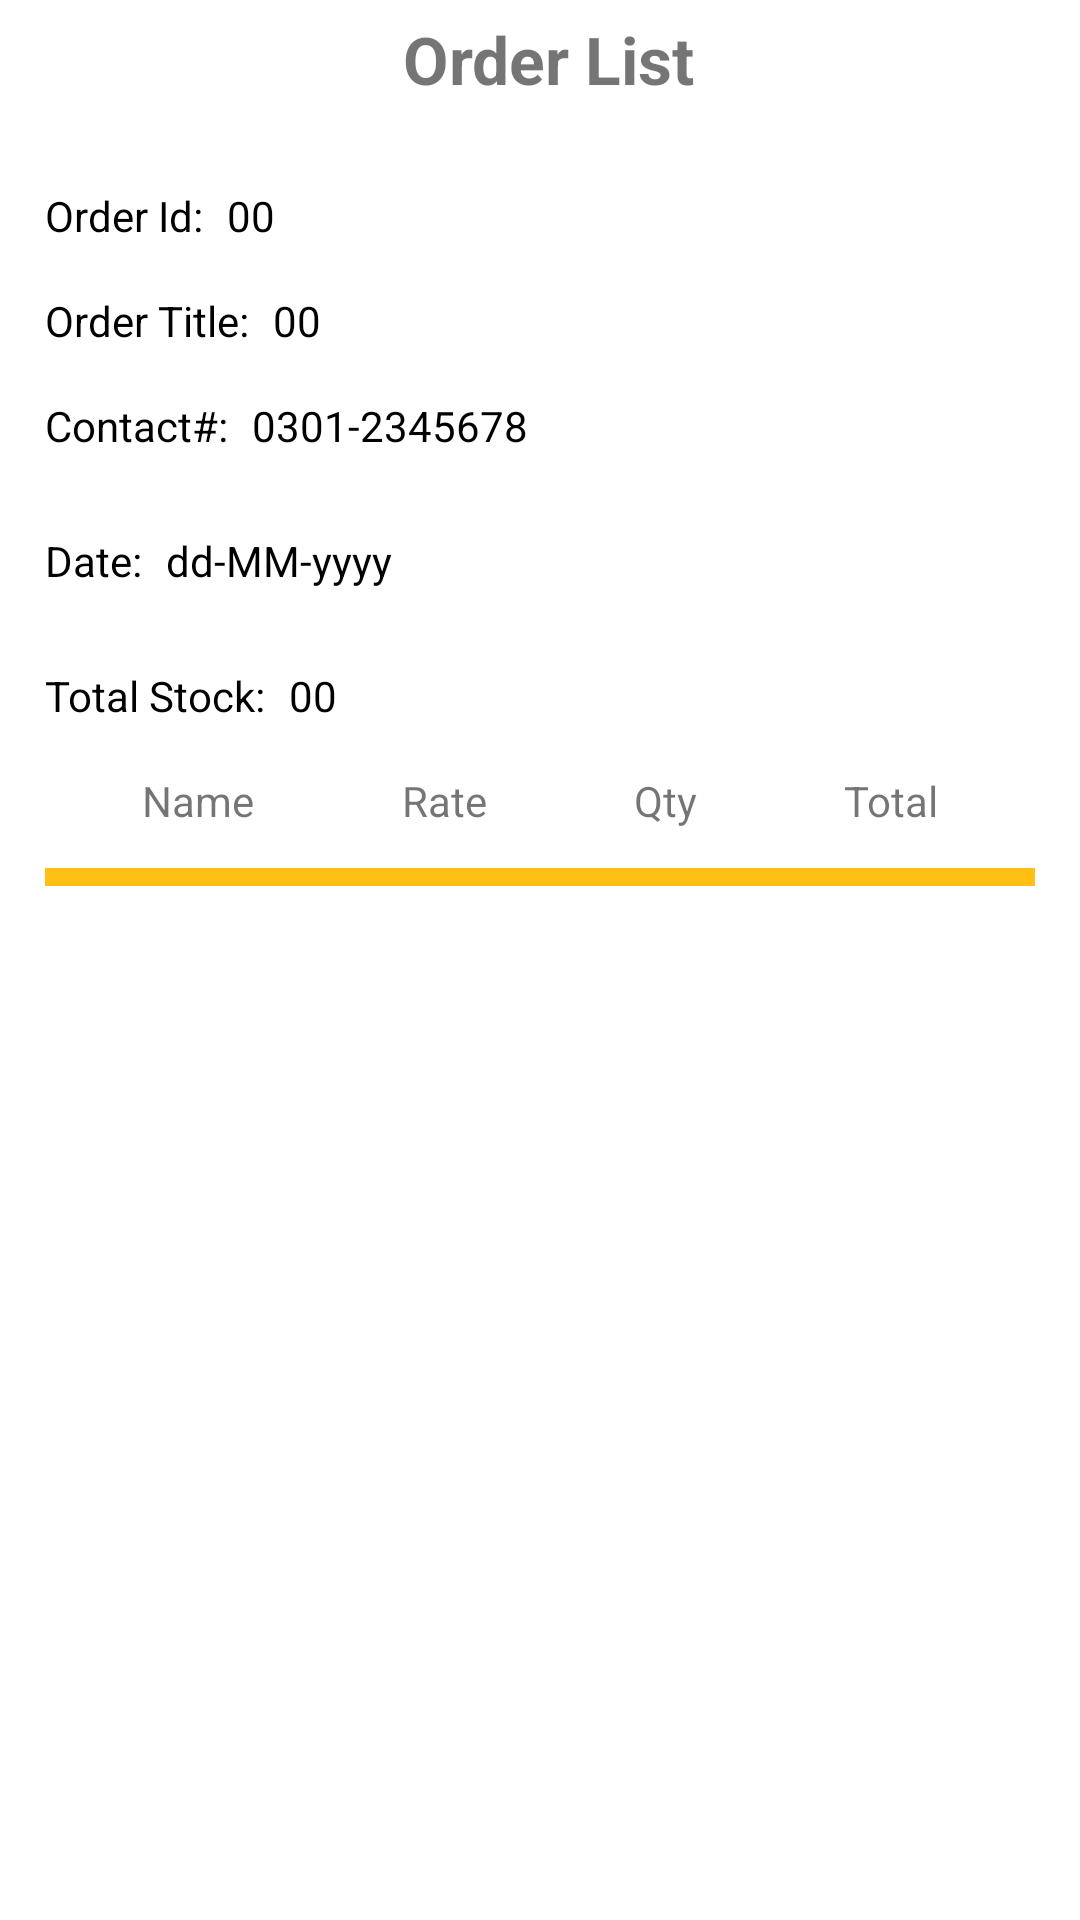

The Android layout XML behind this screen, and the referenced resources:
<!-- AndroidManifest.xml: application theme Theme.StockProBeta -->
<!-- res/layout/activity_view_order_list.xml -->
<?xml version="1.0" encoding="utf-8"?>
<androidx.appcompat.widget.LinearLayoutCompat
    xmlns:android="http://schemas.android.com/apk/res/android"
    android:layout_width="match_parent"
    android:layout_height="match_parent"
    android:background="#DFDDDD"
    xmlns:app="http://schemas.android.com/apk/res-auto">

    <RelativeLayout
        android:layout_width="match_parent"
        android:layout_height="match_parent"
        android:background="@color/white">

        <ScrollView
            android:layout_width="match_parent"
            android:layout_height="match_parent">


            <LinearLayout
                android:layout_width="match_parent"
                android:layout_height="730dp"
                android:layout_margin="5dp"
                android:orientation="vertical">

                <LinearLayout
                    android:layout_width="match_parent"
                    android:layout_height="wrap_content"
                    android:orientation="horizontal">

                    <TextView
                        android:id="@+id/headpan"
                        android:layout_width="match_parent"
                        android:layout_height="wrap_content"
                        android:text=" Order List"
                        android:textAlignment="center"
                        android:textSize="22dp"
                        android:textStyle="bold" />

                </LinearLayout>

                <LinearLayout
                    android:layout_width="match_parent"
                    android:layout_height="fill_parent"
                    android:layout_marginTop="10dp"
                    android:orientation="vertical"
                    android:padding="10dp">

                    <LinearLayout
                        android:layout_width="match_parent"
                        android:layout_height="match_parent"
                        android:orientation="horizontal">

                        <TextView

                            android:layout_width="wrap_content"
                            android:layout_height="wrap_content"
                            android:text="Order Id:"
                            android:textColor="@color/black"
                            android:textSize="14dp" />

                        <TextView
                            android:id="@+id/oID"
                            android:layout_width="match_parent"
                            android:layout_height="wrap_content"
                            android:padding="8dp"
                            android:text="00"
                            android:textColor="@color/black"
                            android:textSize="14dp" />


                    </LinearLayout>

                    <LinearLayout
                        android:layout_width="match_parent"
                        android:layout_height="match_parent"
                        android:orientation="horizontal">

                        <TextView

                            android:layout_width="wrap_content"
                            android:layout_height="wrap_content"
                            android:text="Order Title:"
                            android:textColor="@color/black"
                            android:textSize="14dp" />

                        <TextView
                            android:id="@+id/oTitle"
                            android:layout_width="match_parent"
                            android:layout_height="wrap_content"
                            android:padding="8dp"
                            android:text="00"
                            android:textColor="@color/black"
                            android:textSize="14dp" />


                    </LinearLayout>
                    <LinearLayout
                        android:layout_width="match_parent"
                        android:layout_height="match_parent"
                        android:orientation="horizontal">

                        <TextView

                            android:layout_width="wrap_content"
                            android:layout_height="wrap_content"
                            android:text="Contact#:"
                            android:textColor="@color/black"
                            android:textSize="14dp" />

                        <TextView
                            android:id="@+id/oContact"
                            android:layout_width="match_parent"
                            android:layout_height="wrap_content"
                            android:padding="8dp"
                            android:text="0301-2345678"
                            android:textColor="@color/black"
                            android:textSize="14dp" />


                    </LinearLayout>

                    <LinearLayout
                        android:layout_width="match_parent"
                        android:layout_height="wrap_content"
                        android:layout_marginTop="10dp"
                        android:orientation="horizontal">

                        <TextView
                            android:layout_width="wrap_content"
                            android:layout_height="wrap_content"
                            android:text="Date:"
                            android:textColor="@color/black"
                            android:textSize="14dp" />

                        <TextView
                            android:id="@+id/date2"
                            android:layout_width="match_parent"
                            android:layout_height="wrap_content"
                            android:padding="8dp"
                            android:text="dd-MM-yyyy"
                            android:textColor="@color/black" />

                    </LinearLayout>


                    <LinearLayout
                        android:layout_width="match_parent"
                        android:layout_height="match_parent"
                        android:layout_marginTop="10dp"
                        android:orientation="horizontal">

                        <TextView
                            android:layout_width="wrap_content"
                            android:layout_height="wrap_content"

                            android:text="Total Stock:"
                            android:textColor="@color/black"
                            android:textSize="14sp" />

                        <TextView
                            android:id="@+id/Tstock1"
                            android:layout_width="match_parent"
                            android:layout_height="wrap_content"
                            android:layout_marginRight="10dp"
                            android:padding="8dp"
                            android:text="00"
                            android:textColor="@color/black"
                            android:textSize="14sp" />

                    </LinearLayout>


                    <LinearLayout
                        android:layout_width="match_parent"
                        android:layout_height="match_parent"
                        android:layout_margin="8dp"
                        android:orientation="horizontal">


                        <TextView
                            android:id="@+id/pid1"
                            android:layout_width="wrap_content"
                            android:layout_height="wrap_content"
                            android:layout_weight="1"
                            android:background="@drawable/backgroudn_stroke"
                            android:gravity="center"
                            android:text="Name" />

                        <TextView

                            android:layout_width="wrap_content"
                            android:layout_height="wrap_content"
                            android:layout_weight="1"
                            android:background="@drawable/backgroudn_stroke"
                            android:gravity="center"
                            android:text="Rate" />

                        <TextView

                            android:layout_width="wrap_content"
                            android:layout_height="wrap_content"
                            android:layout_weight="1"
                            android:background="@drawable/backgroudn_stroke"
                            android:gravity="center"
                            android:text="Qty" />

                        <TextView

                            android:layout_width="wrap_content"
                            android:layout_height="wrap_content"
                            android:layout_weight="1"
                            android:background="@drawable/backgroudn_stroke"
                            android:gravity="center"
                            android:text="Total" />


                    </LinearLayout>

                    <LinearLayout
                        android:layout_width="match_parent"
                        android:layout_height="match_parent"
                        android:layout_marginTop="5dp"
                        android:background="@drawable/backgroudn_stroke"
                        android:orientation="vertical">

                        <ScrollView
                            android:layout_width="match_parent"
                            android:layout_height="fill_parent"
                            android:background="@color/colorPrimary"
                            android:scrollbarSize="40dp">

                            <LinearLayout
                                android:id="@+id/containerlay"
                                android:layout_width="match_parent"
                                android:layout_height="match_parent"
                                android:layout_margin="3dp"
                                android:background="#EFE9E9"
                                android:orientation="vertical">


                            </LinearLayout>
                        </ScrollView>

                    </LinearLayout>

                </LinearLayout>
            </LinearLayout>


        </ScrollView>

    </RelativeLayout>

</androidx.appcompat.widget.LinearLayoutCompat>
<!-- resources referenced by this layout -->
<resources>
  <color name="black">#FF000000</color>
  <color name="colorPrimary">#ffbf14</color>
  <color name="white">#FFFFFFFF</color>
  <style name="Theme.StockProBeta" parent="Theme.MaterialComponents.DayNight.NoActionBar">
          
          <item name="colorPrimary">@color/colorPrimary</item>
          <item name="colorPrimaryVariant">@color/colorPrimary</item>
          <item name="colorOnPrimary">@color/white</item>
          
          <item name="colorSecondary">@color/teal_200</item>
          <item name="colorSecondaryVariant">@color/teal_700</item>
          <item name="colorOnSecondary">@color/black</item>
          
          <item name="android:statusBarColor" tools:targetApi="l">?attr/colorPrimaryVariant</item>
          
      </style>
  <color name="teal_200">#FF03DAC5</color>
  <color name="teal_700">#FF018786</color>
</resources>
